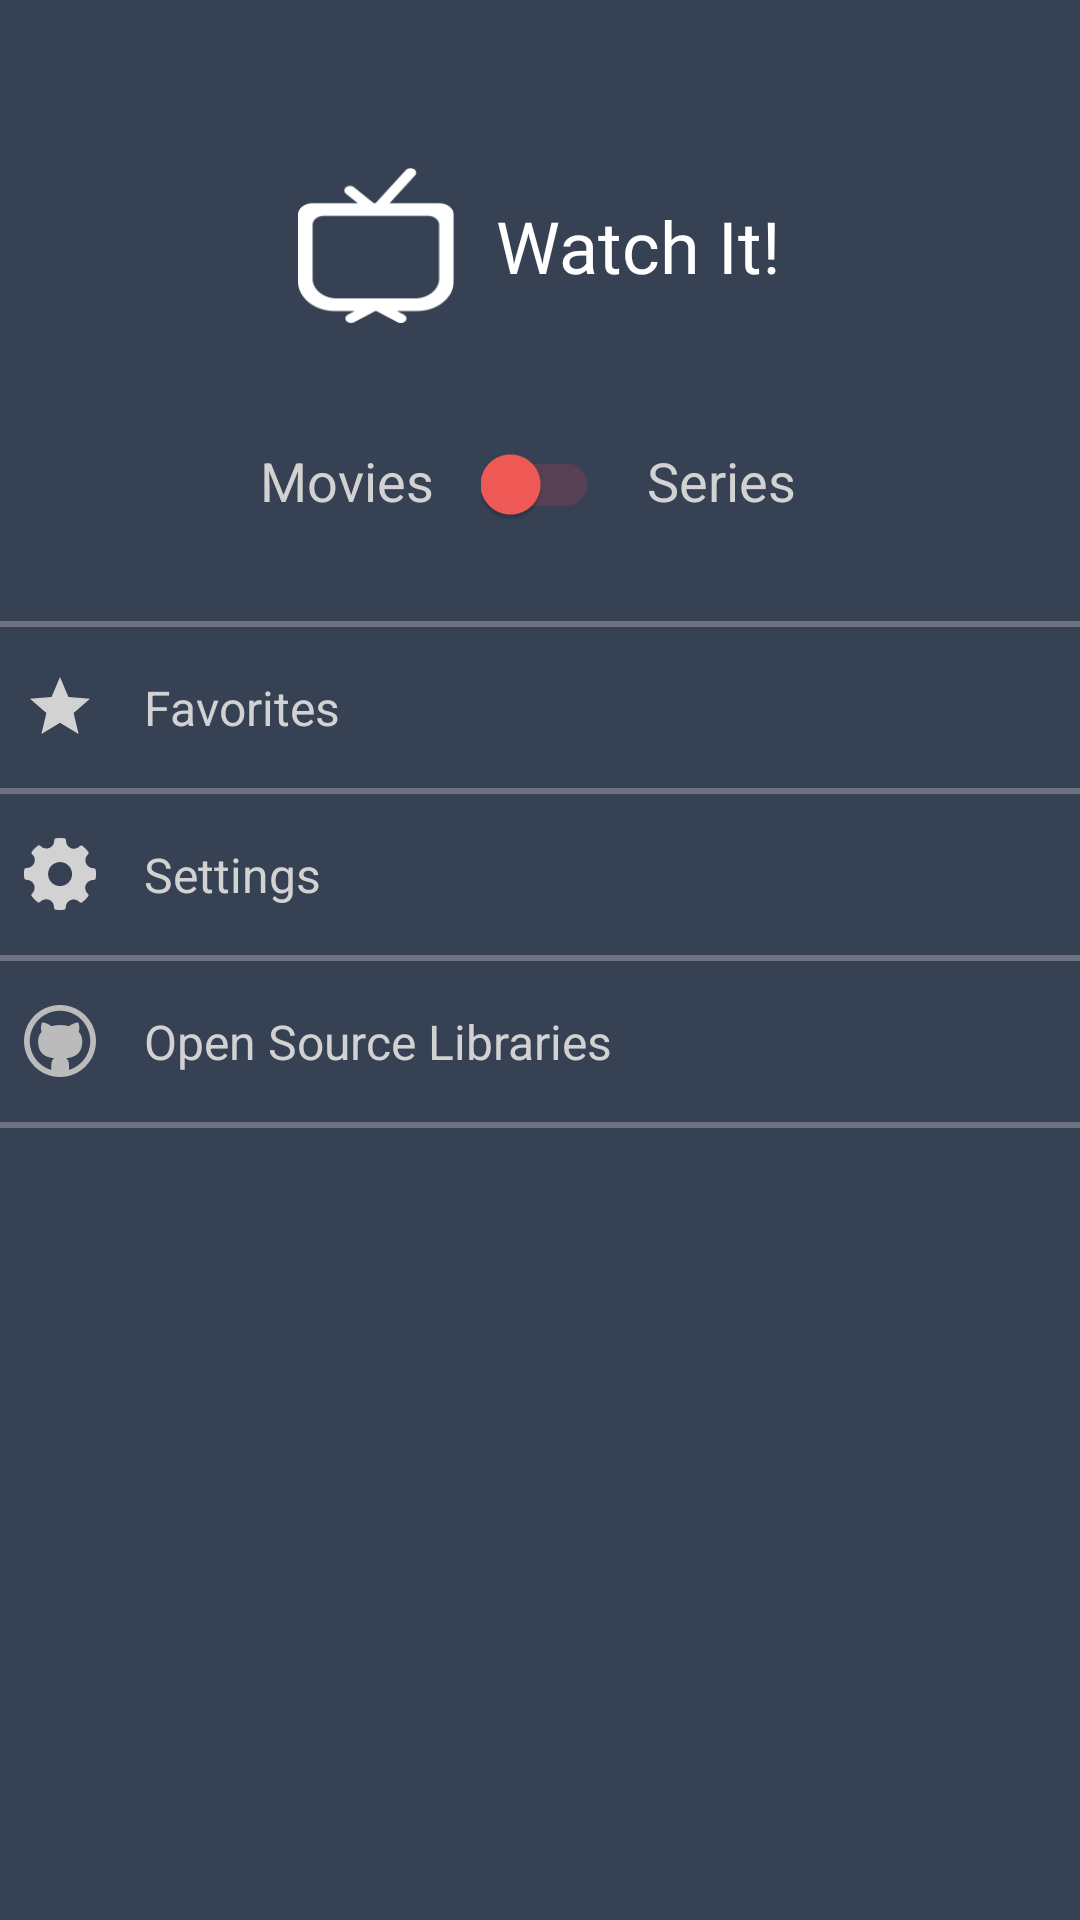

Android layout source for this screen:
<!-- AndroidManifest.xml: application theme AppTheme -->
<!-- res/layout/navigation_drawer_layout.xml -->
<android.support.design.widget.NavigationView xmlns:android="http://schemas.android.com/apk/res/android"
    xmlns:app="http://schemas.android.com/apk/res-auto"
    android:id="@+id/navi_view"
    android:layout_width="wrap_content"
    android:layout_height="match_parent"
    android:layout_gravity="start|top"
    android:background="@color/colorNavDrawer">

    <LinearLayout
        android:layout_width="match_parent"
        android:layout_height="match_parent"
        android:orientation="vertical">

        <LinearLayout
            android:layout_width="match_parent"
            android:layout_height="wrap_content"
            android:layout_marginBottom="24dp"
            android:layout_marginTop="?attr/actionBarSize"
            android:gravity="center"
            android:orientation="horizontal">

            <ImageView
                android:layout_width="52dp"
                android:layout_height="52dp"
                android:layout_gravity="center"
                android:background="@drawable/ic_logo_notification" />

            <TextView
                android:layout_width="wrap_content"
                android:layout_height="wrap_content"
                android:layout_gravity="center"
                android:layout_marginLeft="14dp"
                android:layout_marginStart="14dp"
                android:fontFamily="@font/abril_fatface"
                android:text="@string/app_name"
                android:textColor="@color/colorWhite"
                android:textSize="24sp" />

        </LinearLayout>


        <android.support.constraint.ConstraintLayout
            android:layout_width="match_parent"
            android:layout_height="wrap_content"
            android:padding="16dp">


            <TextView
                android:id="@+id/tv_nav_movies"
                android:layout_width="wrap_content"
                android:layout_height="wrap_content"
                android:layout_marginEnd="16dp"
                android:layout_marginLeft="16dp"
                android:layout_marginRight="16dp"
                android:layout_marginStart="16dp"
                android:layout_marginTop="16dp"
                android:text="Movies"
                android:textAlignment="center"
                android:textColor="@color/colorLighterGray"
                android:textSize="18sp"
                app:layout_constraintRight_toLeftOf="@+id/switch_movies_tv" />

            <android.support.v7.widget.SwitchCompat
                android:id="@+id/switch_movies_tv"
                android:layout_width="wrap_content"
                android:layout_height="wrap_content"
                android:theme="@style/CustomSwitchTheme"
                app:layout_constraintBottom_toBottomOf="parent"
                app:layout_constraintLeft_toLeftOf="parent"
                app:layout_constraintRight_toRightOf="parent"
                app:layout_constraintTop_toTopOf="parent" />

            <TextView
                android:id="@+id/tv_nav_tv_series"
                android:layout_width="wrap_content"
                android:layout_height="wrap_content"
                android:layout_marginEnd="16dp"
                android:layout_marginLeft="16dp"
                android:layout_marginRight="16dp"
                android:layout_marginStart="16dp"
                android:layout_marginTop="16dp"
                android:text="Series"
                android:textAlignment="center"
                android:textColor="@color/colorLighterGray"
                android:textSize="18sp"
                app:layout_constraintLeft_toRightOf="@+id/switch_movies_tv" />

        </android.support.constraint.ConstraintLayout>

        <View
            android:id="@+id/first_divider"
            android:layout_width="match_parent"
            android:layout_height="2dp"
            android:layout_marginTop="16dp"
            android:background="@color/colorLighter" />

        <LinearLayout
            android:id="@+id/ll_favorites"
            android:clickable="true"
            android:focusable="true"
            android:background="?attr/selectableItemBackground"
            android:layout_width="match_parent"
            android:layout_height="wrap_content">

            <ImageView
                android:layout_width="24dp"
                android:layout_height="24dp"
                android:layout_gravity="center"
                android:layout_marginStart="8dp"
                android:layout_marginLeft="8dp"
                app:srcCompat="@drawable/ic_star_light_gray_24dp"/>

            <TextView
                android:layout_width="wrap_content"
                android:layout_height="wrap_content"
                android:layout_marginBottom="16dp"
                android:layout_marginLeft="16dp"
                android:layout_marginStart="16dp"
                android:layout_marginTop="16dp"
                android:drawablePadding="16dp"
                android:text="Favorites"
                android:textColor="@color/colorLighterGray"
                android:textSize="16sp" />

        </LinearLayout>

        <View
            android:id="@+id/fourth_divider"
            android:layout_width="match_parent"
            android:layout_height="2dp"
            android:background="@color/colorLighter" />

        <LinearLayout
            android:id="@+id/ll_preference"
            android:clickable="true"
            android:focusable="true"
            android:background="?attr/selectableItemBackground"
            android:layout_width="match_parent"
            android:layout_height="wrap_content">

            <ImageView
                android:layout_width="24dp"
                android:layout_height="24dp"
                android:layout_gravity="center"
                android:layout_marginStart="8dp"
                android:layout_marginLeft="8dp"
                app:srcCompat="@drawable/ic_settings_work_tool"/>

            <TextView
                android:layout_width="wrap_content"
                android:layout_height="wrap_content"
                android:layout_marginBottom="16dp"
                android:layout_marginLeft="16dp"
                android:layout_marginStart="16dp"
                android:layout_marginTop="16dp"
                android:drawablePadding="16dp"
                android:text="Settings"
                android:textColor="@color/colorLighterGray"
                android:textSize="16sp" />

        </LinearLayout>


        <View
            android:id="@+id/second_divider"
            android:layout_width="match_parent"
            android:layout_height="2dp"
            android:background="@color/colorLighter" />

        <LinearLayout
            android:id="@+id/ll_open_source"
            android:clickable="true"
            android:focusable="true"
            android:background="?attr/selectableItemBackground"
            android:layout_width="match_parent"
            android:layout_height="wrap_content" >

            <ImageView
                android:layout_width="24dp"
                android:layout_height="24dp"
                android:layout_gravity="center"
                android:layout_marginStart="8dp"
                android:layout_marginLeft="8dp"
                app:srcCompat="@drawable/ic_github_logo"/>

            <TextView
                android:layout_width="wrap_content"
                android:layout_height="wrap_content"
                android:layout_marginBottom="16dp"
                android:layout_marginLeft="16dp"
                android:layout_marginStart="16dp"
                android:layout_marginTop="16dp"
                android:text="Open Source Libraries"
                android:textColor="@color/colorLighterGray"
                android:textSize="16sp" />

        </LinearLayout>

        <View
            android:id="@+id/third_divider"
            android:layout_width="match_parent"
            android:layout_height="2dp"
            android:background="@color/colorLighter" />

    </LinearLayout>


</android.support.design.widget.NavigationView>
<!-- resources referenced by this layout -->
<resources>
  <color name="colorLighter">#FF6E7181</color>
  <color name="colorLighterGray">#FFD2D2D2</color>
  <color name="colorNavDrawer">#364154</color>
  <color name="colorWhite">#FFFFFF</color>
  <!-- drawable ic_github_logo: vector/xml drawable (drawable, 2531 chars, omitted) -->
  <!-- drawable ic_logo_notification: png bitmap (drawable, 3223 bytes) -->
  <!-- drawable ic_settings_work_tool: vector/xml drawable (drawable, 2150 chars, omitted) -->
  <!-- drawable ic_star_light_gray_24dp (drawable) -->
  <vector android:height="24dp" android:tint="#D2D2D2"
      android:viewportHeight="24.0" android:viewportWidth="24.0"
      android:width="24dp" xmlns:android="http://schemas.android.com/apk/res/android">
      <path android:fillColor="#FF000000" android:pathData="M12,17.27L18.18,21l-1.64,-7.03L22,9.24l-7.19,-0.61L12,2 9.19,8.63 2,9.24l5.46,4.73L5.82,21z"/>
  </vector>
  <string name="app_name">Watch It!</string>
  <style name="CustomSwitchTheme" parent="Theme.AppCompat.Light">
          
          <item name="colorControlActivated">@color/colorPrimaryDark</item>
          
          <item name="colorSwitchThumbNormal">@color/colorPrimaryDark</item>
          
          <item name="android:colorForeground">@color/colorMaroon</item>
      </style>
  <style name="AppTheme" parent="Theme.AppCompat.Light.NoActionBar">
          
          <item name="colorPrimary">@color/colorPrimary</item>
          <item name="colorPrimaryDark">@color/colorPrimaryDark</item>
          <item name="colorAccent">@color/colorAccent</item>
          <item name="preferenceTheme">@style/PreferenceThemeOverlay</item>
          <item name="android:windowBackground">@color/colorPrimary</item>
      </style>
  <color name="colorPrimaryDark">#f35b58</color>
  <color name="colorMaroon">#A33D54</color>
  <color name="colorPrimary">#3b4859</color>
  <color name="colorAccent">#3b4859</color>
</resources>
